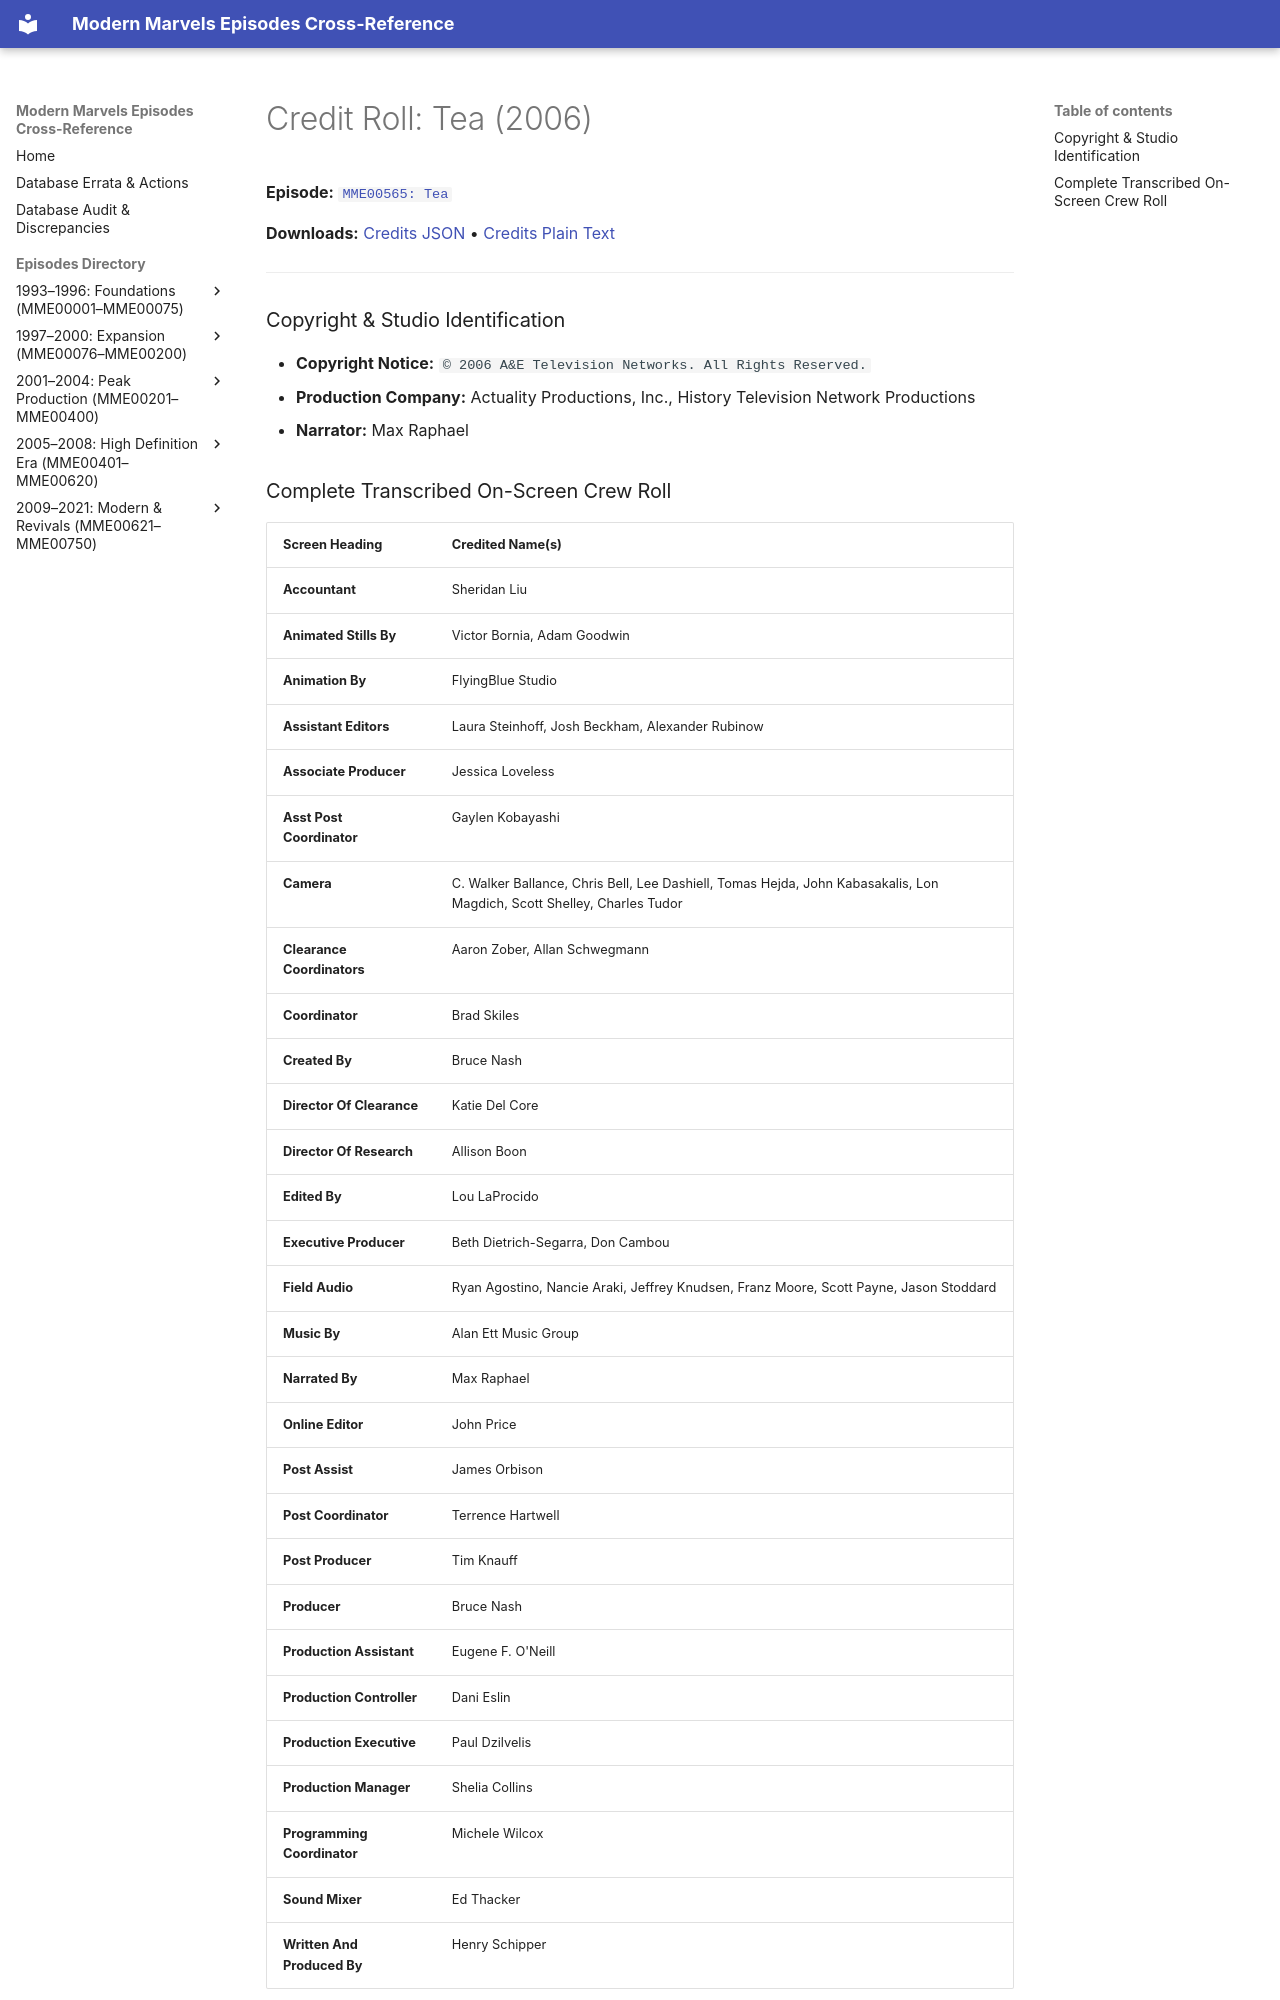

repository: ModernMarvelsFan/ModernMarvels · page: credits/MME00565-credits/index.html · generator: mkdocs

# Credit Roll: Tea (2006)
**Episode:** [`MME00565: Tea`](../episodes/MME00565.md)

**Downloads:** [Credits JSON](json/MME00565-credits.json) • [Credits Plain Text](txt/MME00565-credits.txt)

---

### Copyright & Studio Identification
* **Copyright Notice:** `© 2006 A&E Television Networks. All Rights Reserved.`
* **Production Company:** Actuality Productions, Inc., History Television Network Productions
* **Narrator:** Max Raphael
